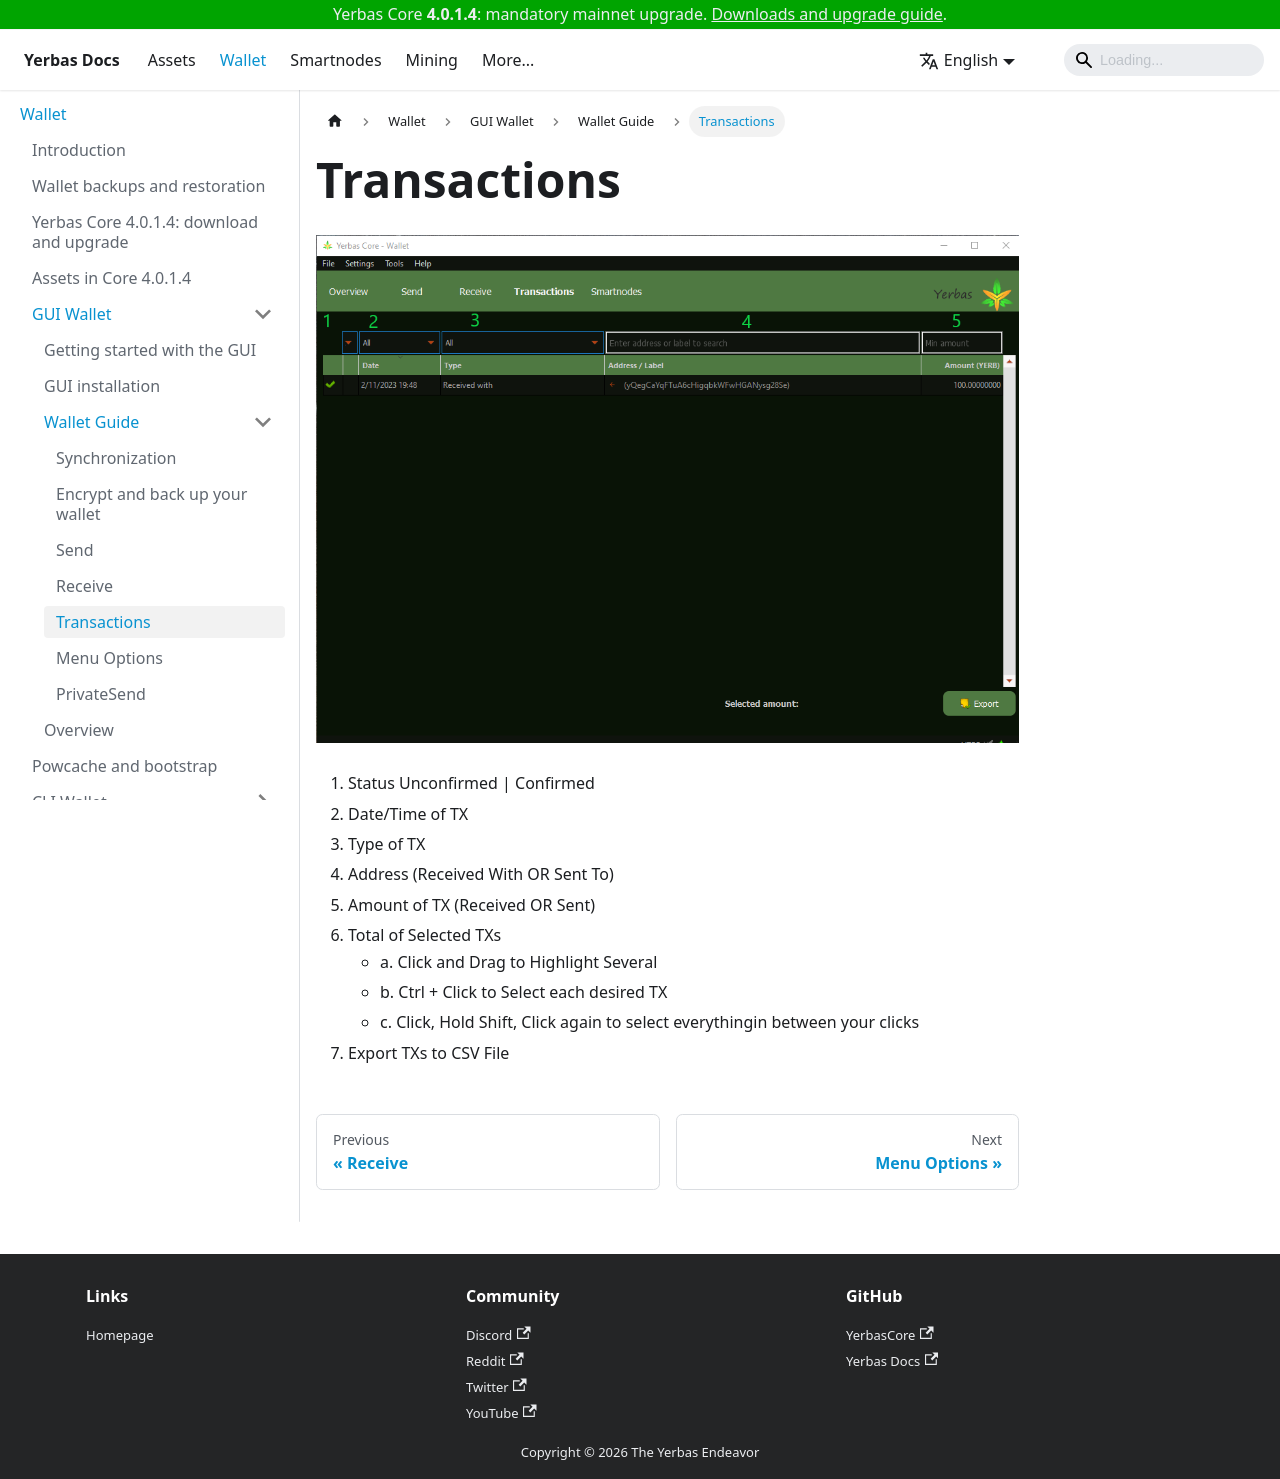

repository: The-Yerbas-Endeavor/yerbas-docs · page: docs/wallet/gui-wallet/guiwalletguide/transactions/index.html · generator: docusaurus

---
sidebar_position: 7
---

# Transactions

![Send Window](/img/wallets/gui/transactions.png)

1. Status Unconfirmed | Confirmed
2. Date/Time of TX
3. Type of TX
4. Address (Received With OR Sent To)
5. Amount of TX (Received OR Sent)
6. Total of Selected TXs
   - a. Click and Drag to Highlight Several
   - b. Ctrl + Click to Select each desired TX
   - c. Click, Hold Shift, Click again to select everythingin between your clicks
7. Export TXs to CSV File
